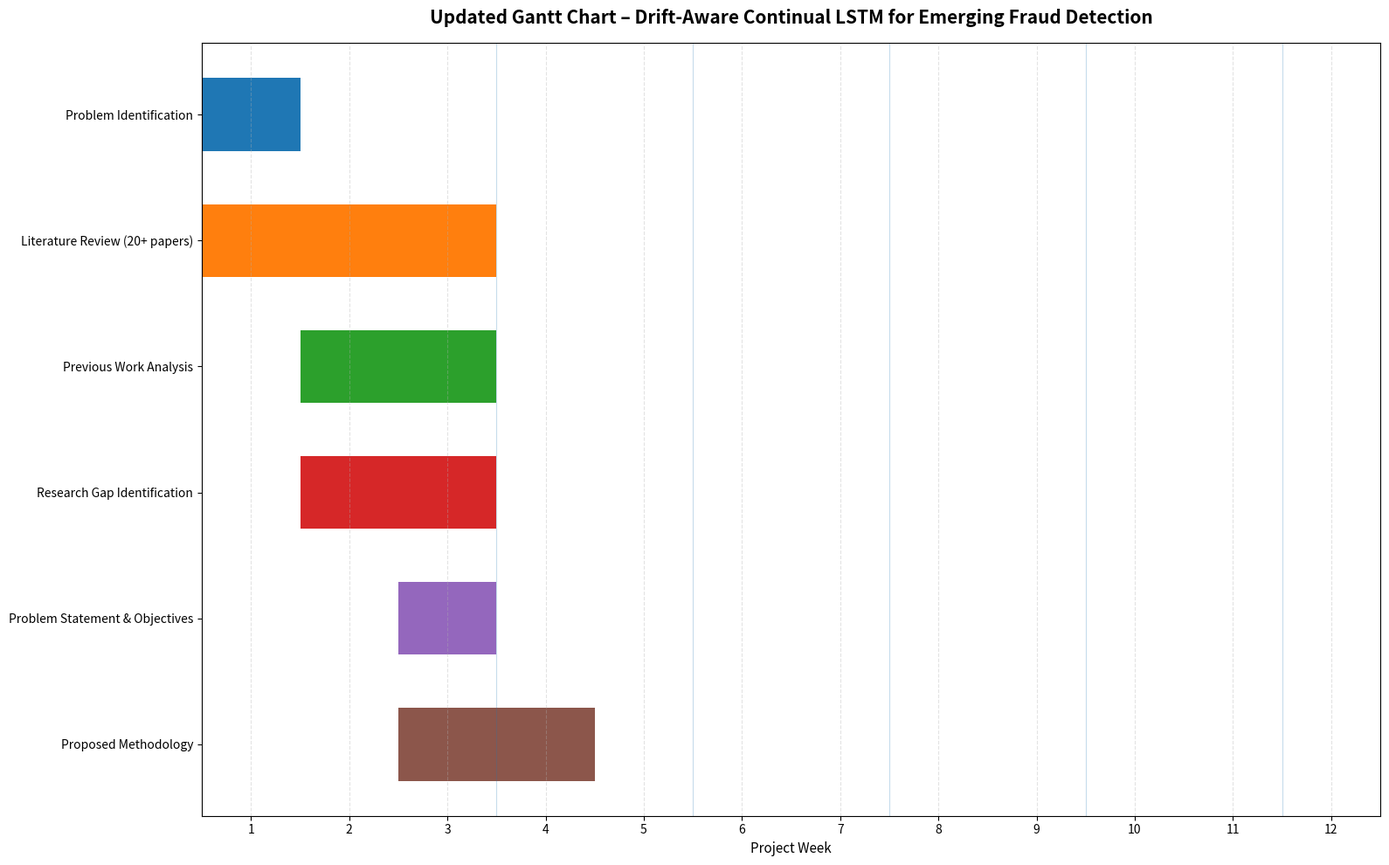

Here is the Python script that generated this plot: (Note: this script raises an exception after producing the figure.)
import matplotlib.pyplot as plt
from matplotlib.patches import Rectangle
activities = [
    "Problem Identification",
    "Literature Review (20+ papers)",
    "Previous Work Analysis",
    "Research Gap Identification",
    "Problem Statement & Objectives",
    "Proposed Methodology",
]

weeks = list(range(1, 13))

ranges = {
    "Problem Identification": (1, 1),
    "Literature Review (20+ papers)": (1, 3),
    "Previous Work Analysis": (2, 3),
    "Research Gap Identification": (2, 3),
    "Problem Statement & Objectives": (3, 3),
    "Proposed Methodology": (3, 4),
}

fig, ax = plt.subplots(figsize=(16, 10))

for i, activity in enumerate(activities):
    start, end = ranges[activity]
    ax.barh(i, end - start + 1, left=start - 0.5, height=0.58)

ax.set_yticks(range(len(activities)))
ax.set_yticklabels(activities, fontsize=10)
ax.set_xticks(weeks)
ax.set_xlim(0.5, 12.5)
ax.set_xlabel("Project Week", fontsize=11)
ax.set_title("Updated Gantt Chart – Drift-Aware Continual LSTM for Emerging Fraud Detection",
             fontsize=15, pad=16, weight="bold")
ax.grid(axis="x", linestyle="--", alpha=0.35)
ax.invert_yaxis()

for x in [3.5, 5.5, 7.5, 9.5, 11.5]:
    ax.axvline(x, linewidth=0.8, alpha=0.25)

plt.tight_layout()
path = "/mnt/data/updated_gantt_chart_fraud_detection.png"
plt.savefig(path, dpi=220, bbox_inches="tight")
plt.close()
print(path)
